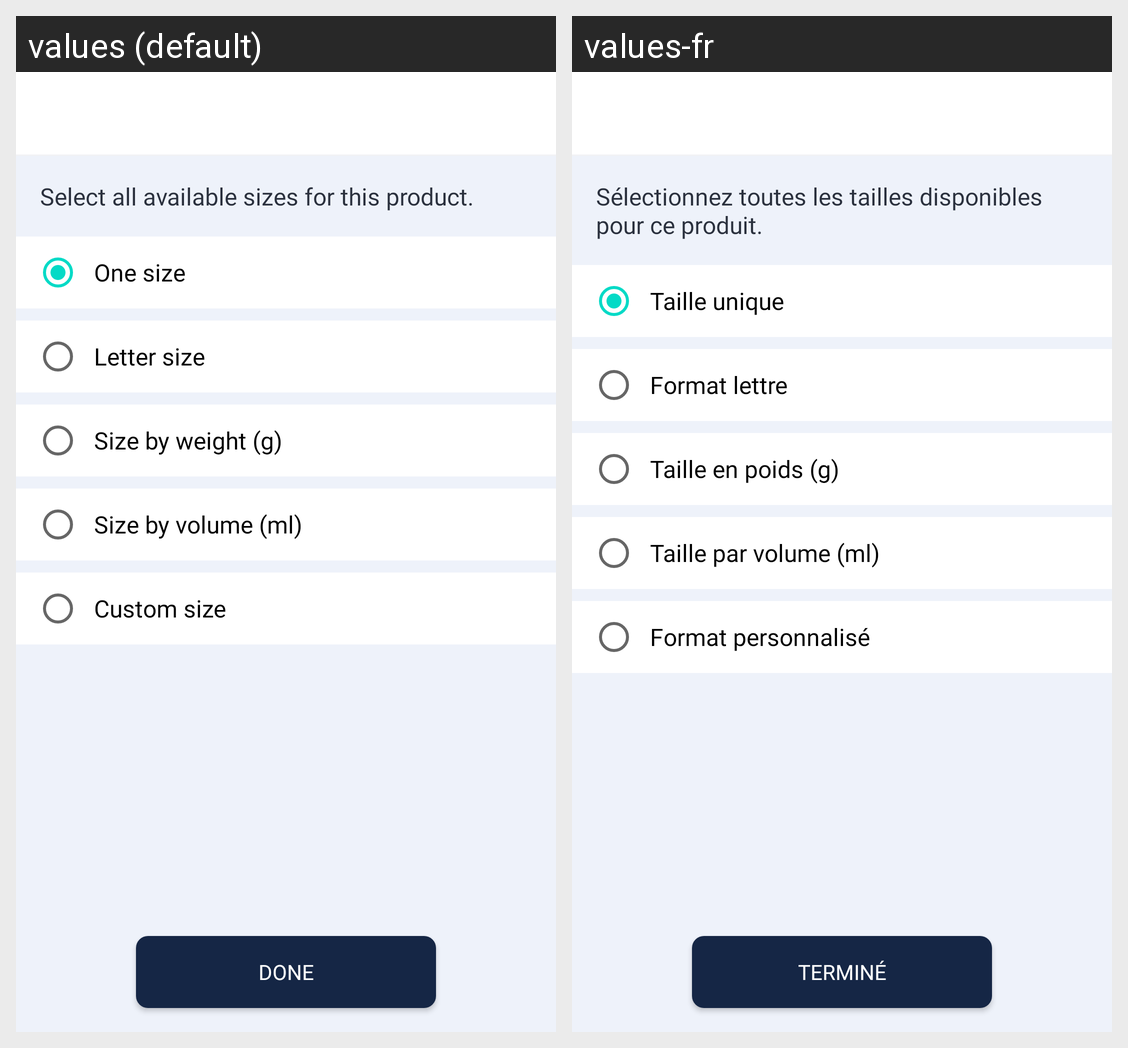

Translations of the strings shown on this Android screen, per locale in the grid:
Android screen res/layout/activity_add_size.xml rendered under 2 locales, left to right: values (default), values-fr. Device: Nexus 5 (rendered at 1080×1920; each locale shown at half size, 540×960, under a caption strip naming it); theme Theme.Vastra.NoActionBar.
Strings drawn on this screen, with the default value and each locale's value (text and hints the layout hard-codes, and strings that could not be matched under every locale, appear in the picture but are not listed):

desc_add_sizes
  values: Select all available sizes for this product.
  values-fr: Sélectionnez toutes les tailles disponibles pour ce produit.

one_size
  values: One size
  values-fr: Taille unique

letter_size
  values: Letter size
  values-fr: Format lettre

size_by_weight
  values: Size by weight (g)
  values-fr: Taille en poids (g)

size_by_volume
  values: Size by volume (ml)
  values-fr: Taille par volume (ml)

custom_size
  values: Custom size
  values-fr: Format personnalisé

btn_done
  values: Done
  values-fr: Terminé
